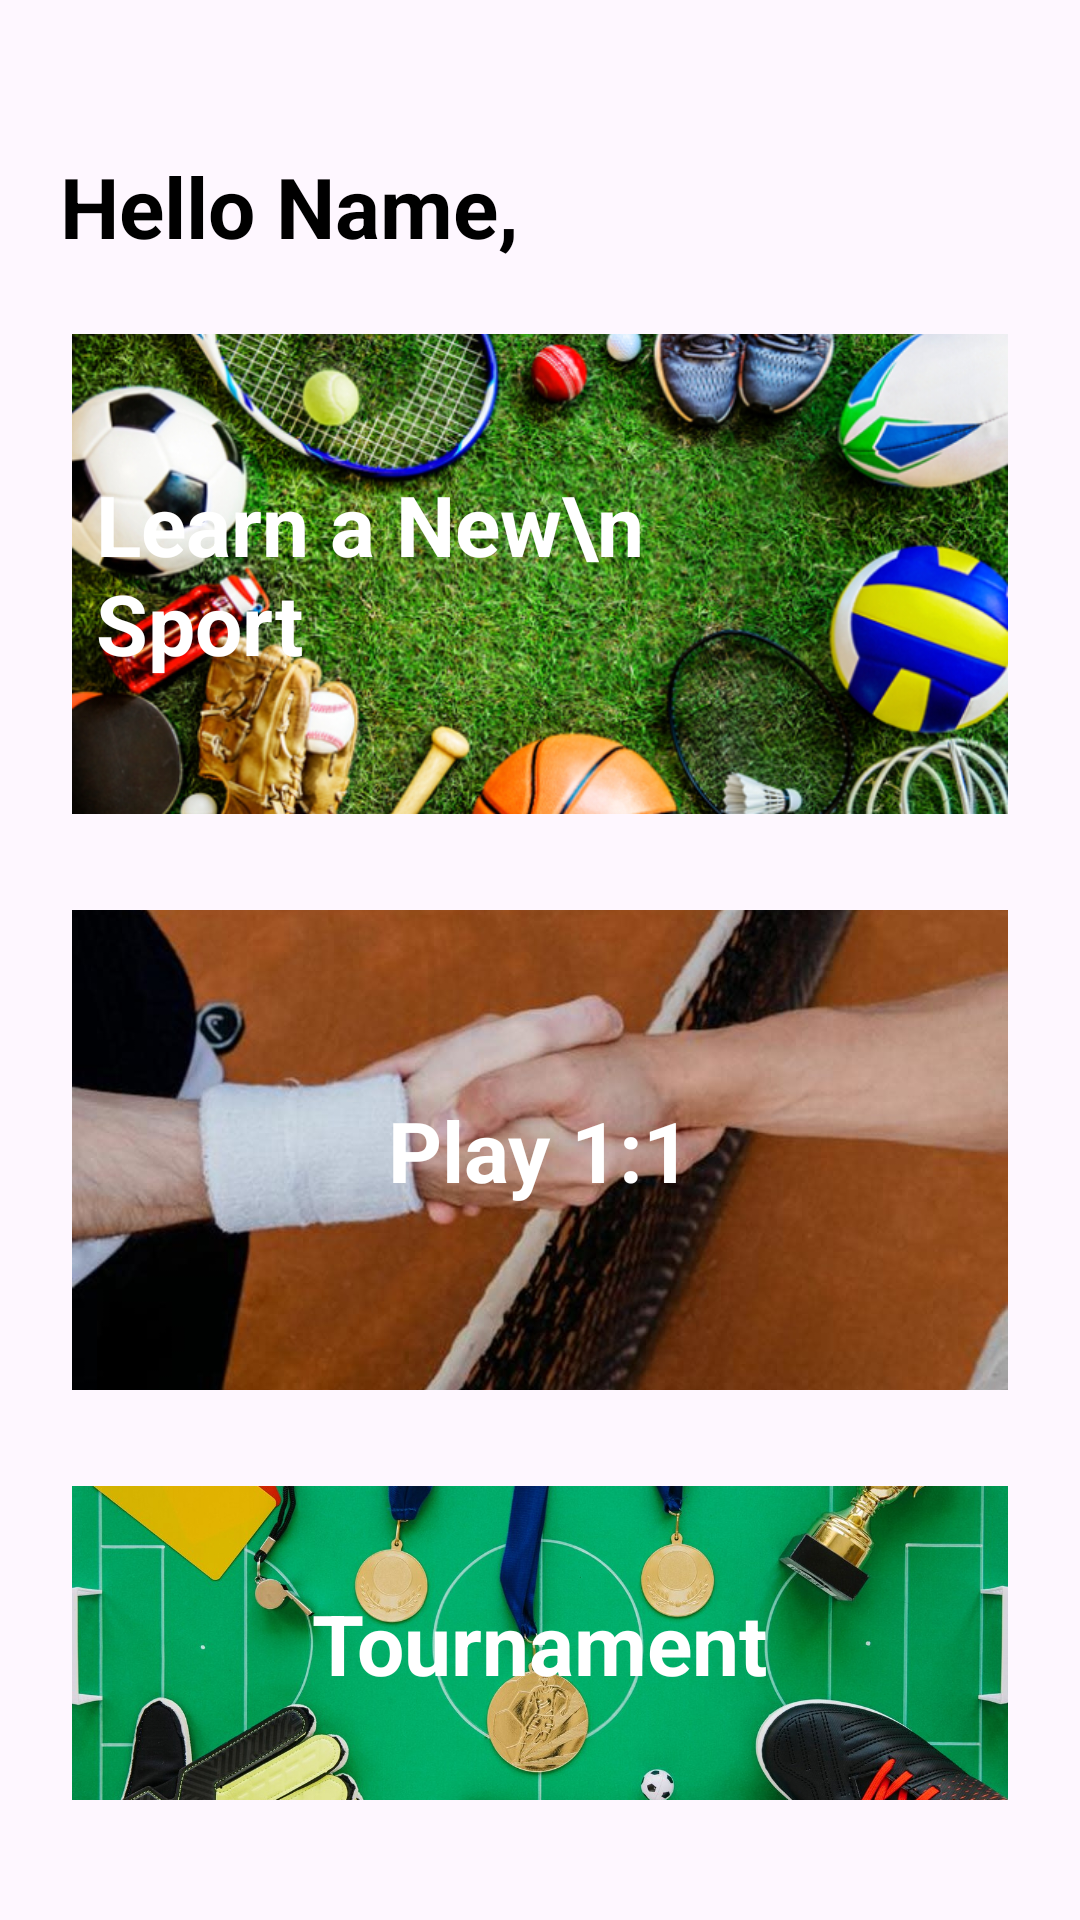

Produce the Android XML layout that renders to this screen, including the resource entries it uses.
<!-- AndroidManifest.xml: application theme Theme.OmarAssignment3 -->
<!-- res/layout/fragment_home.xml -->
<RelativeLayout xmlns:android="http://schemas.android.com/apk/res/android"
    android:layout_width="match_parent"
    android:layout_height="match_parent"
    xmlns:tools="http://schemas.android.com/tools">

    <TextView
        android:id="@+id/welcomeText"
        android:layout_width="wrap_content"
        android:layout_height="wrap_content"
        android:text="Hello Name,"
        android:textColor="@color/black"
        android:textSize="28sp"
        android:textStyle="bold"
        android:paddingLeft="20dp"
        android:layout_marginTop="50dp"/>

    <LinearLayout
        android:layout_width="match_parent"
        android:layout_height="wrap_content"
        android:layout_below="@id/welcomeText"
        android:orientation="vertical"
        android:padding="16dp">

        <RelativeLayout
            android:layout_width="match_parent"
            android:layout_height="wrap_content"
            android:padding="8dp"
            android:background="?android:selectableItemBackgroundBorderless"
            android:layout_marginBottom="16dp">

            <ImageView
                android:id="@+id/learnSportButton"
                android:layout_width="match_parent"
                android:layout_height="160dp"
                android:scaleType="centerCrop"
                android:src="@drawable/learn_sport_icon"
                android:background="@drawable/roundcorner" />

            <TextView
                android:id="@+id/textViewLearn"
                android:layout_width="wrap_content"
                android:layout_height="wrap_content"
                android:layout_centerInParent="true"
                android:text="Learn a New\n       Sport"
                android:textColor="@android:color/white"
                android:textSize="28sp"
                android:textStyle="bold"
                android:background="@android:color/transparent"
                android:padding="8dp" />
        </RelativeLayout>

        <RelativeLayout
            android:layout_width="match_parent"
            android:layout_height="wrap_content"
            android:padding="8dp"
            android:background="?android:selectableItemBackgroundBorderless"
            android:layout_marginBottom="16dp">

            <ImageView
                android:id="@+id/playOneOnOneButton"
                android:layout_width="match_parent"
                android:layout_height="160dp"
                android:scaleType="centerCrop"
                android:src="@drawable/one_on_one_icon"
                android:background="@drawable/roundcorner" />

            <TextView
                android:id="@+id/textViewOneOnOne"
                android:layout_width="wrap_content"
                android:layout_height="wrap_content"
                android:layout_centerInParent="true"
                android:text="Play 1:1"
                android:textColor="@android:color/white"
                android:textSize="28sp"
                android:textStyle="bold"
                android:background="@android:color/transparent"
                android:padding="8dp" />
        </RelativeLayout>

        <RelativeLayout
            android:layout_width="match_parent"
            android:layout_height="wrap_content"
            android:padding="8dp"
            android:background="?android:selectableItemBackgroundBorderless"
            android:layout_marginBottom="16dp">

            <ImageView
                android:id="@+id/playTournamentButton"
                android:layout_width="match_parent"
                android:layout_height="160dp"
                android:scaleType="centerCrop"
                android:src="@drawable/tournament_icon"
                android:background="@drawable/roundcorner" />

            <TextView
                android:id="@+id/textViewTournament"
                android:layout_width="wrap_content"
                android:layout_height="wrap_content"
                android:layout_centerInParent="true"
                android:text="Tournament"
                android:textColor="@android:color/white"
                android:textSize="28sp"
                android:textStyle="bold"
                android:background="@android:color/transparent"
                android:padding="8dp" />
        </RelativeLayout>
    </LinearLayout>
</RelativeLayout>
<!-- resources referenced by this layout -->
<resources>
  <color name="black">#FF000000</color>
  <!-- drawable learn_sport_icon: png bitmap (drawable, 411738 bytes) -->
  <!-- drawable one_on_one_icon: png bitmap (drawable, 60521 bytes) -->
  <!-- drawable roundcorner (drawable) -->
  <?xml version="1.0" encoding="utf-8"?>
  <shape xmlns:android="http://schemas.android.com/apk/res/android"
  android:shape="rectangle">
  <solid android:color="#ffffff" />
  <corners android:radius="10dp" />
  </shape>
  <!-- drawable tournament_icon: png bitmap (drawable, 309703 bytes) -->
  <style name="Theme.OmarAssignment3" parent="Base.Theme.OmarAssignment3" />
  <style name="Base.Theme.OmarAssignment3" parent="Theme.Material3.DayNight.NoActionBar">
          
          
      </style>
</resources>
